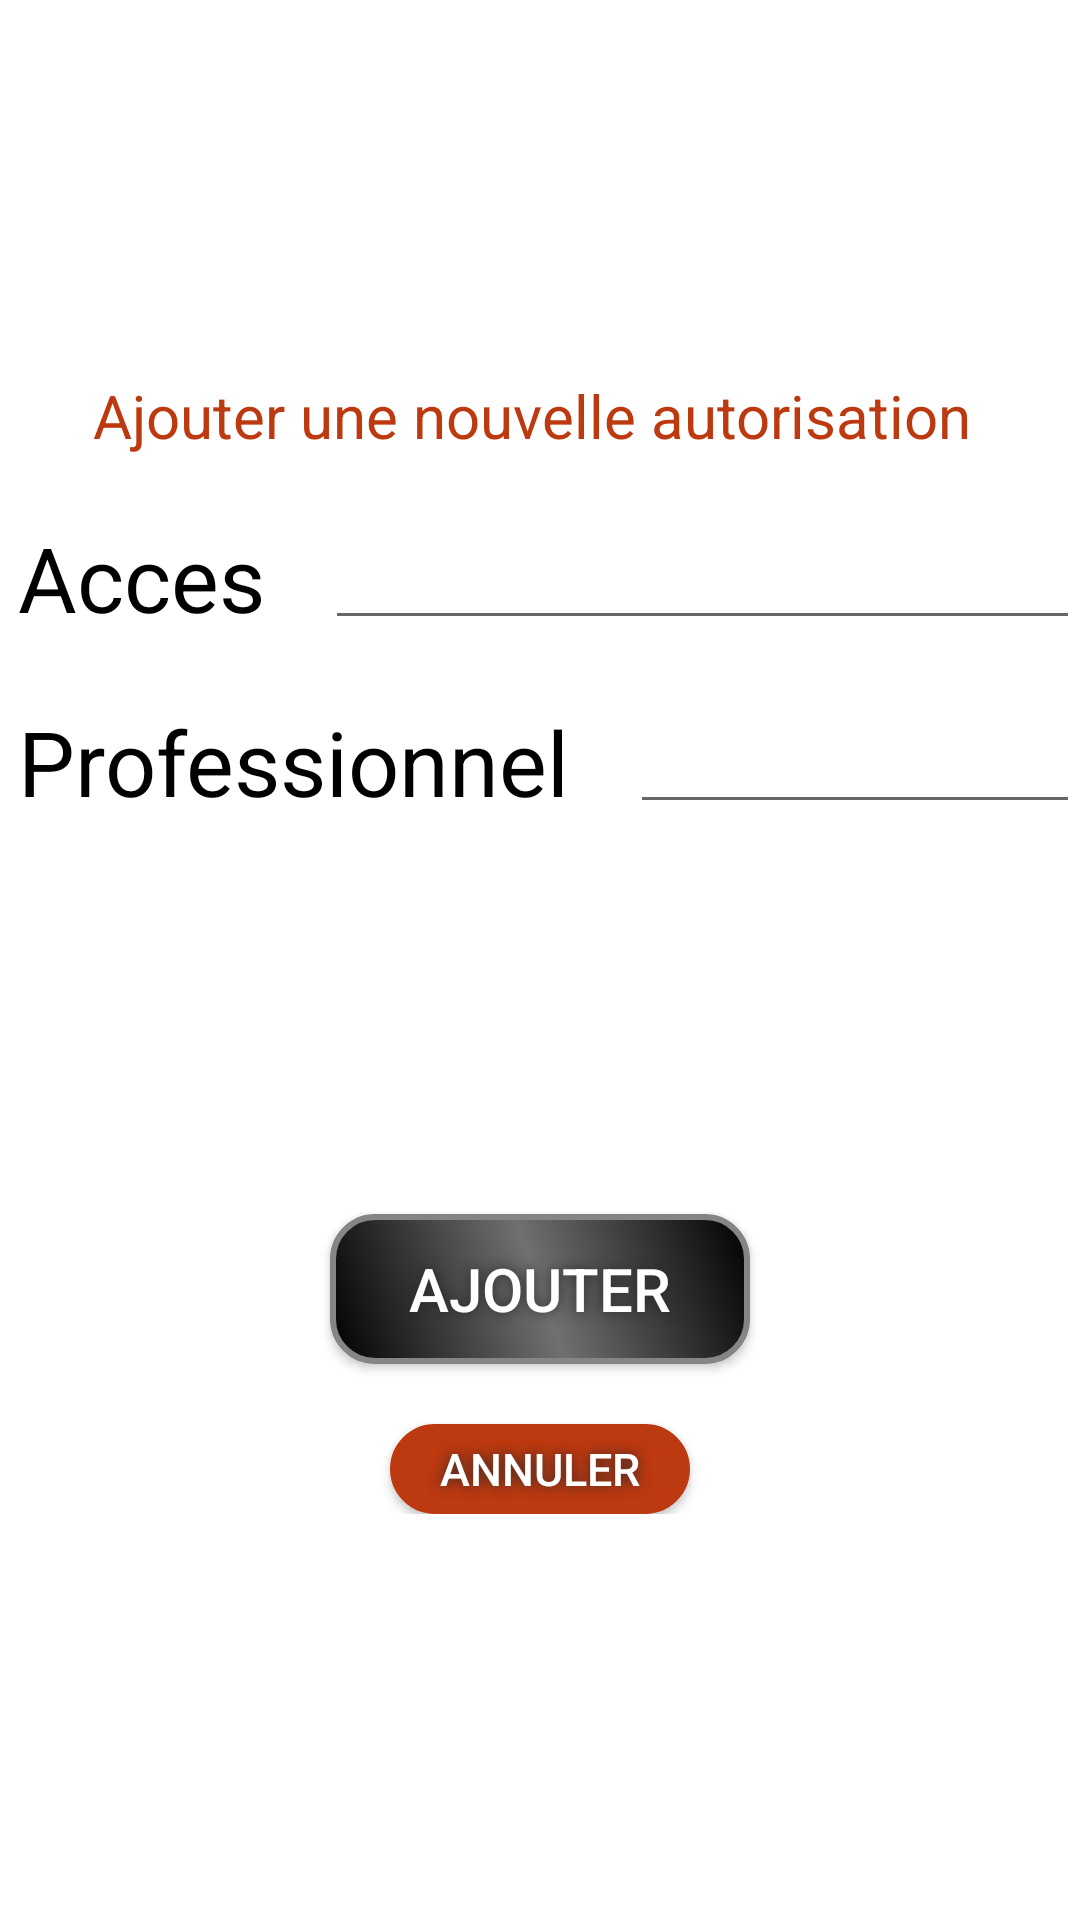

Produce the Android XML layout that renders to this screen, including the resource entries it uses.
<!-- AndroidManifest.xml: application theme AppTheme -->
<!-- res/layout/activity_form_ajout_autorisations.xml -->
<?xml version="1.0" encoding="utf-8"?>
<androidx.constraintlayout.widget.ConstraintLayout xmlns:android="http://schemas.android.com/apk/res/android"
    xmlns:app="http://schemas.android.com/apk/res-auto"
    xmlns:tools="http://schemas.android.com/tools"
    android:layout_width="match_parent"
    android:layout_height="match_parent"
    tools:context=".FormAjoutAutorisationsActivity">
    <LinearLayout
        android:layout_width="match_parent"
        android:layout_height="match_parent"
        android:orientation="vertical">

        <LinearLayout
            android:layout_width="match_parent"
            android:layout_height="wrap_content"
            android:orientation="vertical"
            android:gravity="center"
            android:layout_marginTop="125dp">
            <TextView
                android:id="@+id/tv_titre_autorisation_form"
                android:layout_width="wrap_content"
                android:layout_height="wrap_content"
                android:text="Ajouter une nouvelle autorisation "
                android:textColor="@color/colorOrange"
                android:textSize="20dp"
                android:shadowColor="@color/colorPrimaryDark"
                android:shadowDx="1"
                android:shadowDy="1"
                android:shadowRadius="2">
            </TextView>
        </LinearLayout>
        <LinearLayout
            android:layout_width="match_parent"
            android:layout_height="wrap_content"
            android:orientation="horizontal"
            android:gravity="center"
            android:layout_marginLeft="6dp"
            android:layout_marginTop="20dp">
            <TextView
                android:id="@+id/tv_acces_autorisation_form"
                android:layout_width="wrap_content"
                android:layout_height="wrap_content"
                android:text="Acces"
                android:textColor="@color/colorPrimary"
                android:textSize="30dp"
                android:shadowColor="@color/colorPrimaryDark"
                android:shadowDx="1"
                android:shadowDy="1"
                android:shadowRadius="2" >
            </TextView>
            <EditText
                android:id="@+id/et_acces_autorisation_form"
                android:layout_width="0dp"
                android:layout_height="wrap_content"
                android:layout_weight="25"
                android:inputType="textEmailAddress"
                android:layout_marginLeft="20dp">
            </EditText>
        </LinearLayout>
        <LinearLayout
            android:layout_width="match_parent"
            android:layout_height="wrap_content"
            android:orientation="horizontal"
            android:gravity="center"
            android:layout_marginLeft="6dp"
            android:layout_marginTop="20dp">
            <TextView
                android:id="@+id/tv_professionnem_autorisation_form"
                android:layout_width="wrap_content"
                android:layout_height="wrap_content"
                android:text="Professionnel"
                android:textColor="@color/colorPrimary"
                android:textSize="30dp"
                android:shadowColor="@color/colorPrimaryDark"
                android:shadowDx="1"
                android:shadowDy="1"
                android:shadowRadius="2" >
            </TextView>
            <EditText
                android:id="@+id/et_professionnel_autorisation_form"
                android:layout_width="0dp"
                android:layout_height="wrap_content"
                android:layout_weight="25"
                android:layout_marginLeft="20dp">
            </EditText>
        </LinearLayout>

        <LinearLayout
            android:layout_width="match_parent"
            android:layout_height="wrap_content"
            android:orientation="vertical"
            android:gravity="center">
            <Button
                android:id="@+id/btn_ajouter_autorisation_form"
                android:text="Ajouter"
                android:textColor="#FFFFFF"
                android:textSize="20sp"
                android:layout_width="140dp"
                android:layout_height="50dp"
                android:background="@drawable/button_shape"
                android:shadowColor="#292929"
                android:shadowDx="0"
                android:shadowDy="0"
                android:shadowRadius="10"
                android:layout_marginTop="130dp"
                />
            <Button
                android:id="@+id/btn_annuler_autorisation_form"
                android:text="Annuler"
                android:textColor="#FFFFFF"
                android:textSize="15sp"
                android:layout_width="100dp"
                android:layout_height="30dp"
                android:background="@drawable/button_shape"
                android:backgroundTint="@color/colorOrange"
                android:shadowColor="#292929"
                android:shadowDx="0"
                android:shadowDy="0"
                android:shadowRadius="10"
                android:layout_marginTop="20dp"
                />
        </LinearLayout>
    </LinearLayout>
</androidx.constraintlayout.widget.ConstraintLayout>
<!-- resources referenced by this layout -->
<resources>
  <color name="colorOrange">#BD3910</color>
  <color name="colorPrimary">#000000</color>
  <color name="colorPrimaryDark">#ffffff</color>
  <!-- drawable button_shape (drawable-v24) -->
  <?xml version="1.0" encoding="utf-8"?>
  <shape xmlns:android="http://schemas.android.com/apk/res/android" android:shape="rectangle" >
      <corners
          android:radius="14dp"
          />
      <gradient
          android:angle="45"
          android:centerX="50%"
          android:centerColor="#707070"
          android:startColor="#000000"
          android:endColor="#000000"
          android:type="linear"
          />
      <padding
          android:left="0dp"
          android:top="0dp"
          android:right="0dp"
          android:bottom="0dp"
          />
      <size
          android:width="200dp"
          android:height="60dp"
          />
      <stroke
          android:width="2dp"
          android:color="#858585"
          />
  </shape>
  <style name="AppTheme" parent="Theme.AppCompat.Light.DarkActionBar">
          
          <item name="android:windowBackground">@drawable/boisblanc</item>
          <item name="colorPrimary">@color/colorPrimary</item>
          <item name="colorPrimaryDark">@color/colorPrimary</item>
          <item name="colorAccent">@color/colorAccent</item>
      </style>
  <color name="colorAccent">#03DAC5</color>
</resources>
